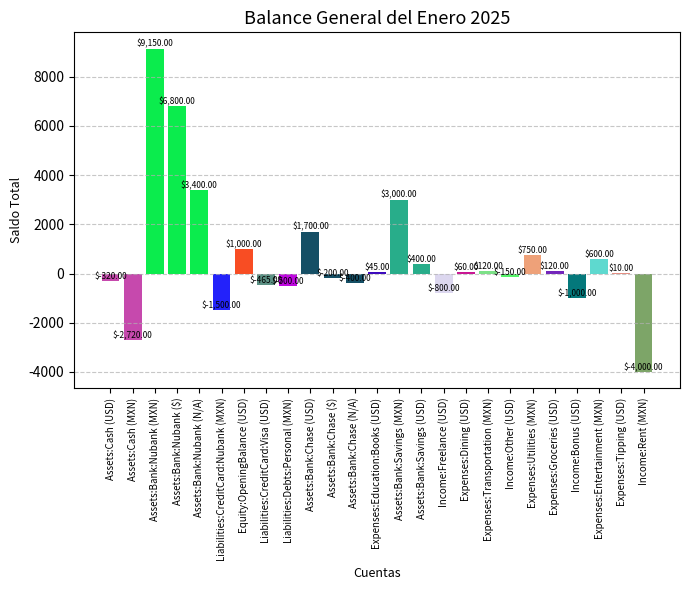

This figure's Python source:
from matplotlib import pyplot as plt
import numpy as np
import random


class LedgerGrafics:

    def __init__(self):
        pass

    def create_balance_chart(self, balances, period):
        """
        Crea una gráfica de barras para los saldos por cuenta y moneda.

        :param balances: Diccionario con los balances por cuenta y moneda.
        :param period: Periodo para incluir en el título del gráfico.
        :return: La figura y los ejes del gráfico generado.
        """
        accounts = []
        totals = []
        colors = []

        # Generar una lista de colores únicos
        unique_colors = [
            "#%06x" % random.randint(0, 0xFFFFFF) for _ in range(len(balances))
        ]
        color_map = {}

        # Preparar datos para el gráfico, separando por moneda
        for account, currencies in balances.items():
            for currency, amount in currencies.items():
                account_label = f"{account} ({currency if currency else 'N/A'})"
                accounts.append(account_label)
                totals.append(amount)

                # Asignar un color único a cada cuenta
                if account not in color_map:
                    color_map[account] = unique_colors.pop()
                colors.append(color_map[account])

        # Crear el gráfico de barras
        fig, ax = plt.subplots(figsize=(7, 6))
        bars = ax.bar(accounts, totals, color=colors)

        # Formatear valores como moneda y agregar etiquetas de datos
        for bar, total in zip(bars, totals):
            ax.text(
                bar.get_x() + bar.get_width() / 2,
                bar.get_height(),
                f"${total:,.2f}",
                ha="center",
                va="bottom",
                fontsize=6,
                color="black",
            )

        # Configurar el gráfico
        ax.set_title(f"Balance General del {period}", fontsize=13)
        ax.set_xlabel("Cuentas", fontsize=9)
        ax.set_ylabel("Saldo Total", fontsize=9)
        ax.tick_params(axis="x", rotation=90, labelsize=7)
        ax.grid(axis="y", linestyle="--", alpha=0.7)

        plt.tight_layout()

        return fig, ax

    def create_balance_pie_chart(self, balances, period):
        """
        Crea una gráfica de pastel para los saldos por cuenta y moneda.

        :param balances: Diccionario con los balances por cuenta y moneda.
        :param period: Periodo para incluir en el título del gráfico.
        :return: La figura y los ejes del gráfico generado.
        """
        labels = []
        totals = []
        colors = []

        # Generar una lista de colores únicos
        unique_colors = [
            "#%06x" % random.randint(0, 0xFFFFFF) for _ in range(len(balances))
        ]
        color_map = {}

        # Preparar datos para el gráfico, separando por moneda
        for account, currencies in balances.items():
            for currency, amount in currencies.items():
                account_label = f"{account} ({currency if currency else 'N/A'})"
                labels.append(account_label)
                totals.append(amount)

                # Asignar un color único a cada cuenta
                if account not in color_map:
                    color_map[account] = unique_colors.pop()
                colors.append(color_map[account])

        totals = [abs(t) for t in totals]

        # Crear el gráfico de pastel
        fig, ax = plt.subplots(figsize=(8, 8), subplot_kw=dict(aspect="equal"))
        wedges, texts, autotexts = ax.pie(
            totals,
            # labels=labels,
            autopct="%1.1f%%",
            startangle=90,
            colors=colors,
            # textprops=dict(color="black"),
            # labeldistance=1.1,  # Ajustar la distancia de las etiquetas
            pctdistance=0.85,  # Ajustar la distancia de los porcentajes
        )

        ax.legend(
            wedges,
            labels,
            title="Ingredients",
            loc="center left",
            bbox_to_anchor=(1, 0, 0.5, 1),
        )

        plt.setp(autotexts, size=8, weight="bold")
        # Configurar el gráfico
        ax.set_title(f"Distribución de Balances del {period}", fontsize=16)

        # Ajustar el tamaño de los textos para evitar solapamientos
        # plt.setp(autotexts, size=8, weight="bold")
        # plt.setp(
        #     texts, fontsize=9, rotation=45
        # )  # Rotar etiquetas para mejor legibilidad

        # Asegurarse de que todo encaje en la figura
        plt.tight_layout()

        return fig, ax

    # def create_multiple_line_chart(self):
    #     # Datos financieros proporcionados
    #     data = {
    #         "Assets": {"MXN": 1186.6400000000006},
    #         "Liabilities": {"MXN": -6210.38},
    #         "Equity": {"MXN": 5849.74},
    #         "Income": {"MXN": -1750.0},
    #         "Expenses": {"MXN": 924.0},
    #     }

    #     # Extraer los valores de las categorías (solo en 'MXN' en este caso)
    #     categories = list(data.keys())
    #     values = [data[category]["MXN"] for category in categories]

    #     # Crear la figura y los ejes
    #     fig, ax = plt.subplots(figsize=(10, 6))

    #     # Crear el gráfico de líneas
    #     ax.plot(categories, values, marker="o", linestyle="-", color="b", label="Valor")

    #     # Títulos y etiquetas
    #     ax.set_title("Gráfico de Líneas de Datos Financieros")
    #     ax.set_xlabel("Categorías")
    #     ax.set_ylabel("Valor (MXN)")

    #     # Mostrar la leyenda
    #     ax.legend()

    #     # Mostrar el gráfico
    #     ax.grid(True)

    #     # Retornar fig y ax
    #     return fig, ax

    def save_chart(self, fig, filepath, filename):
        """
        Guarda la figura del gráfico en la ruta y nombre especificados.

        :param fig: Figura del gráfico.
        :param filepath: Ruta donde se guardará la imagen.
        :param filename: Nombre del archivo de la imagen.
        """
        full_path = f"{filepath}/{filename}"
        fig.savefig(full_path, format="png")
        print(f"Gráfico guardado en: {full_path}")

    def show_chart(self):
        plt.show()


if __name__ == "__main__":
    balances = {
        "Assets:Cash": {"USD": -320.0, "MXN": -2720.0},
        "Assets:Bank:Nubank": {"MXN": 9150.0, "$": 6800.0, None: 3400.0},
        "Liabilities:CreditCard:Nubank": {"MXN": -1500.0},
        "Equity:OpeningBalance": {"USD": 1000.0},
        "Liabilities:CreditCard:Visa": {"USD": -465.0},
        "Liabilities:Debts:Personal": {"MXN": -500.0},
        "Assets:Bank:Chase": {"USD": 1700.0, "$": -200.0, None: -400.0},
        "Expenses:Education:Books": {"USD": 45.0},
        "Assets:Bank:Savings": {"MXN": 3000.0, "USD": 400.0},
        "Income:Freelance": {"USD": -800.0},
        "Expenses:Dining": {"USD": 60.0},
        "Expenses:Transportation": {"MXN": 120.0},
        "Income:Other": {"USD": -150.0},
        "Expenses:Utilities": {"MXN": 750.0},
        "Expenses:Groceries": {"USD": 120.0},
        "Income:Bonus": {"USD": -1000.0},
        "Expenses:Entertainment": {"MXN": 600.0},
        "Expenses:Tipping": {"USD": 10.0},
        "Income:Rent": {"MXN": -4000.0},
    }

    ledger_graphics = LedgerGrafics()
    fig, ax = ledger_graphics.create_balance_chart(balances, "Enero 2025")

    # Mostrar el gráfico
    ledger_graphics.show_chart()

    # Guardar el gráfico
    # ledger_graphics.save_chart(fig, "./", "balance_general.png")
